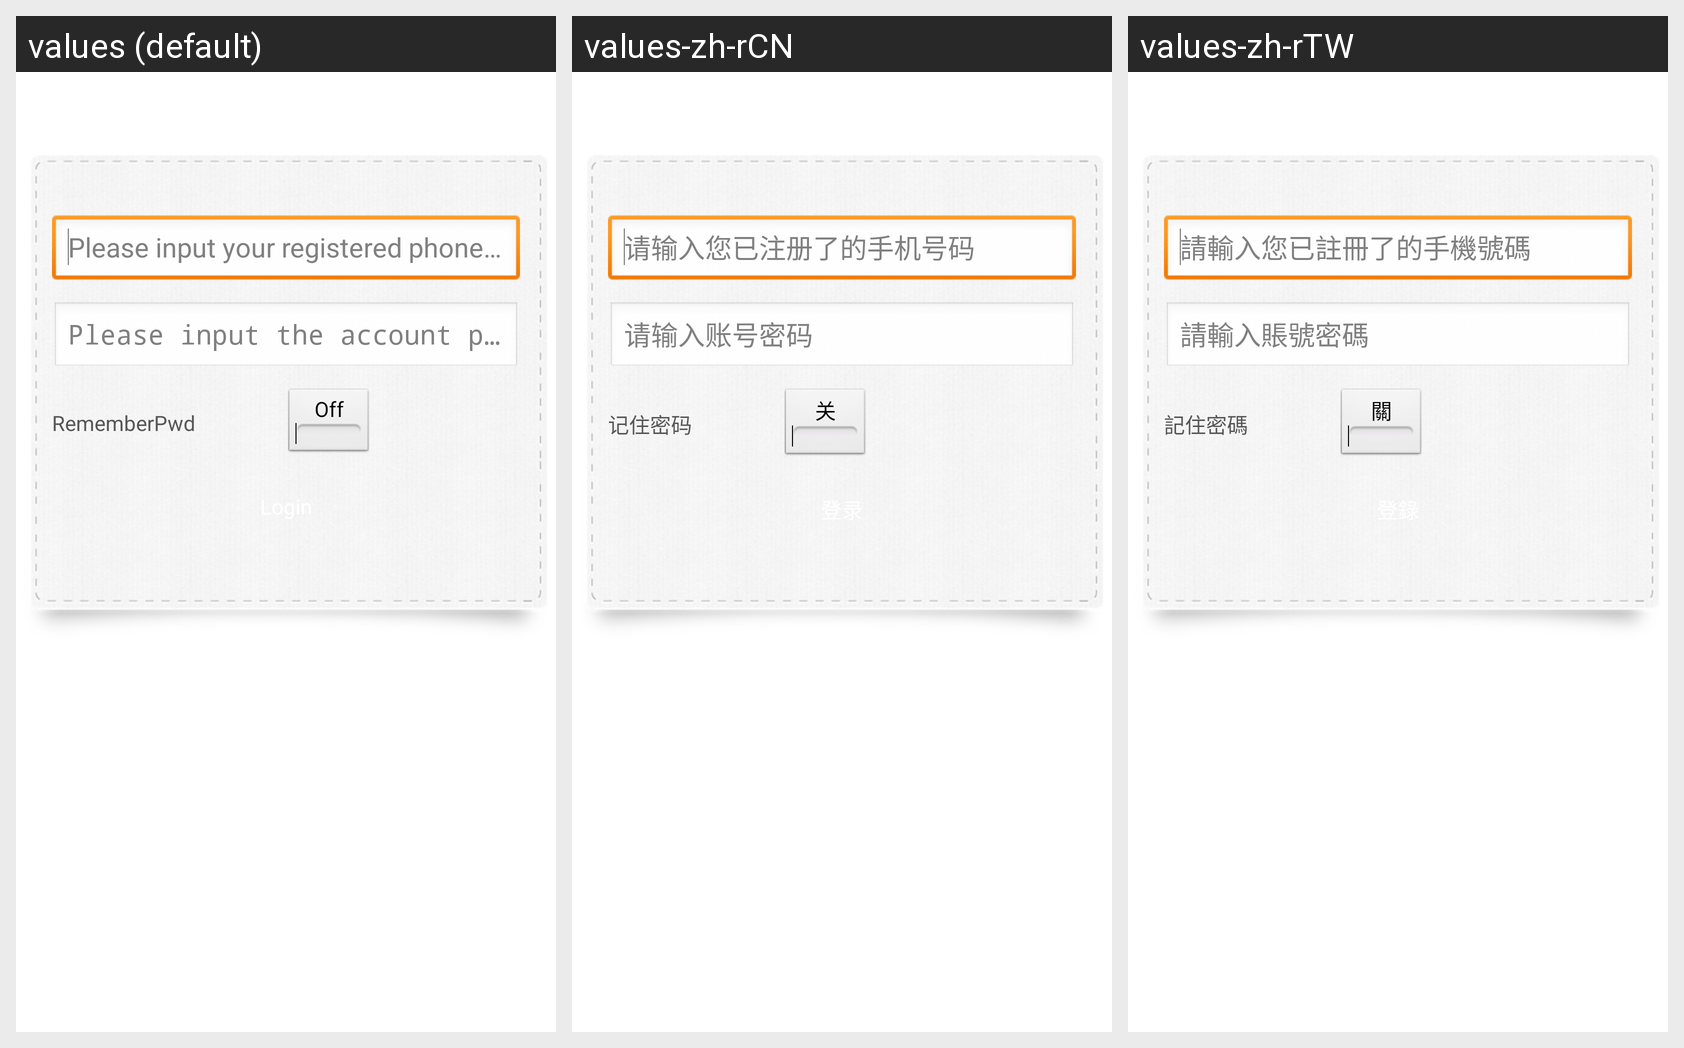

The same Android screen rendered under several of its app's locales, left to right. List the strings drawn on it with the default value and each locale's translation.
Android screen res/layout/account_setting_activity_layout.xml rendered under 3 locales, left to right: values (default), values-zh-rCN, values-zh-rTW. Device: Nexus 5 (rendered at 1080×1920; each locale shown at half size, 540×960, under a caption strip naming it); theme AppTheme.
Strings drawn on this screen, with the default value and each locale's value (text and hints the layout hard-codes, and strings that could not be matched under every locale, appear in the picture but are not listed):

login_name_editText_hint
  values: Please input your registered phone number
  values-zh-rCN: 请输入您已注册了的手机号码
  values-zh-rTW: 請輸入您已註冊了的手機號碼

login_pwd_editText_hint
  values: Please input the account password
  values-zh-rCN: 请输入账号密码
  values-zh-rTW: 請輸入賬號密碼

remember_pwd_textView_text
  values: RememberPwd
  values-zh-rCN: 记住密码
  values-zh-rTW: 記住密碼

remeber_pwd_toggleBtn_off
  values: Off
  values-zh-rCN: 关
  values-zh-rTW: 關
